Run: headless pygame with SDL's dummy video driver; simulated clock (each Clock.tick advances the game by its frame time, no real sleeping); random seed 0; keys injected as events and as key.get_pressed() state; no mouse input.
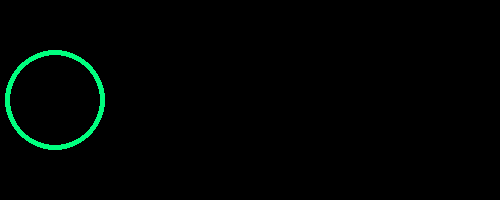
Frame 1 of 4 · flips 1–60 · no input
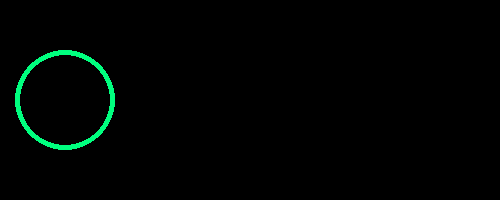
Frame 2 of 4 · flips 61–180 · tapped SPACE, RETURN · held RIGHT (→), D
Frame 3 of 4 · flips 181–300 · held DOWN (↓), S · screen unchanged from frame 2, image omitted
Frame 4 of 4 · flips 301–420 · held LEFT (←), A, UP (↑), W · screen same as frame 1, image omitted

The pygame program that drew these frames:

import pygame

# Инициализируем модуль pygame
pygame.init()

# Создаем необходимые константы
FPS = 60
DISPLAY_WIDTH = 500
DISPLAY_HEIGHT = 200
CIRCLE_COLOR = (0, 255, 127)
BG_COLOR = (0, 0, 0)
speed_x = 10
x = 55
y = 100
R = 50

# Создаем главное окно и объект класса Clock
display = pygame.display.set_mode((DISPLAY_WIDTH, DISPLAY_HEIGHT))
clock = pygame.time.Clock()


# Главная функция
def main():
    global x, speed_x
    run = True
    while run:
        # Заполняем главное окно белым цветом
        display.fill(BG_COLOR)

        pygame.draw.circle(display, CIRCLE_COLOR, (x, y), R, 5)

        for event in pygame.event.get():
            # Обработчик для нажатия на крестик
            if event.type == pygame.QUIT:
                return
            elif event.type == pygame.KEYDOWN:
                if event.key == pygame.K_RIGHT:
                    x += speed_x
                elif event.key == pygame.K_LEFT:
                    x -= speed_x

        # Обновляем дисплей для отображения круга
        pygame.display.update()

        # С какой частотой кадров в секунду будет работать программа
        clock.tick(FPS)


if __name__ == "__main__":
    main()
